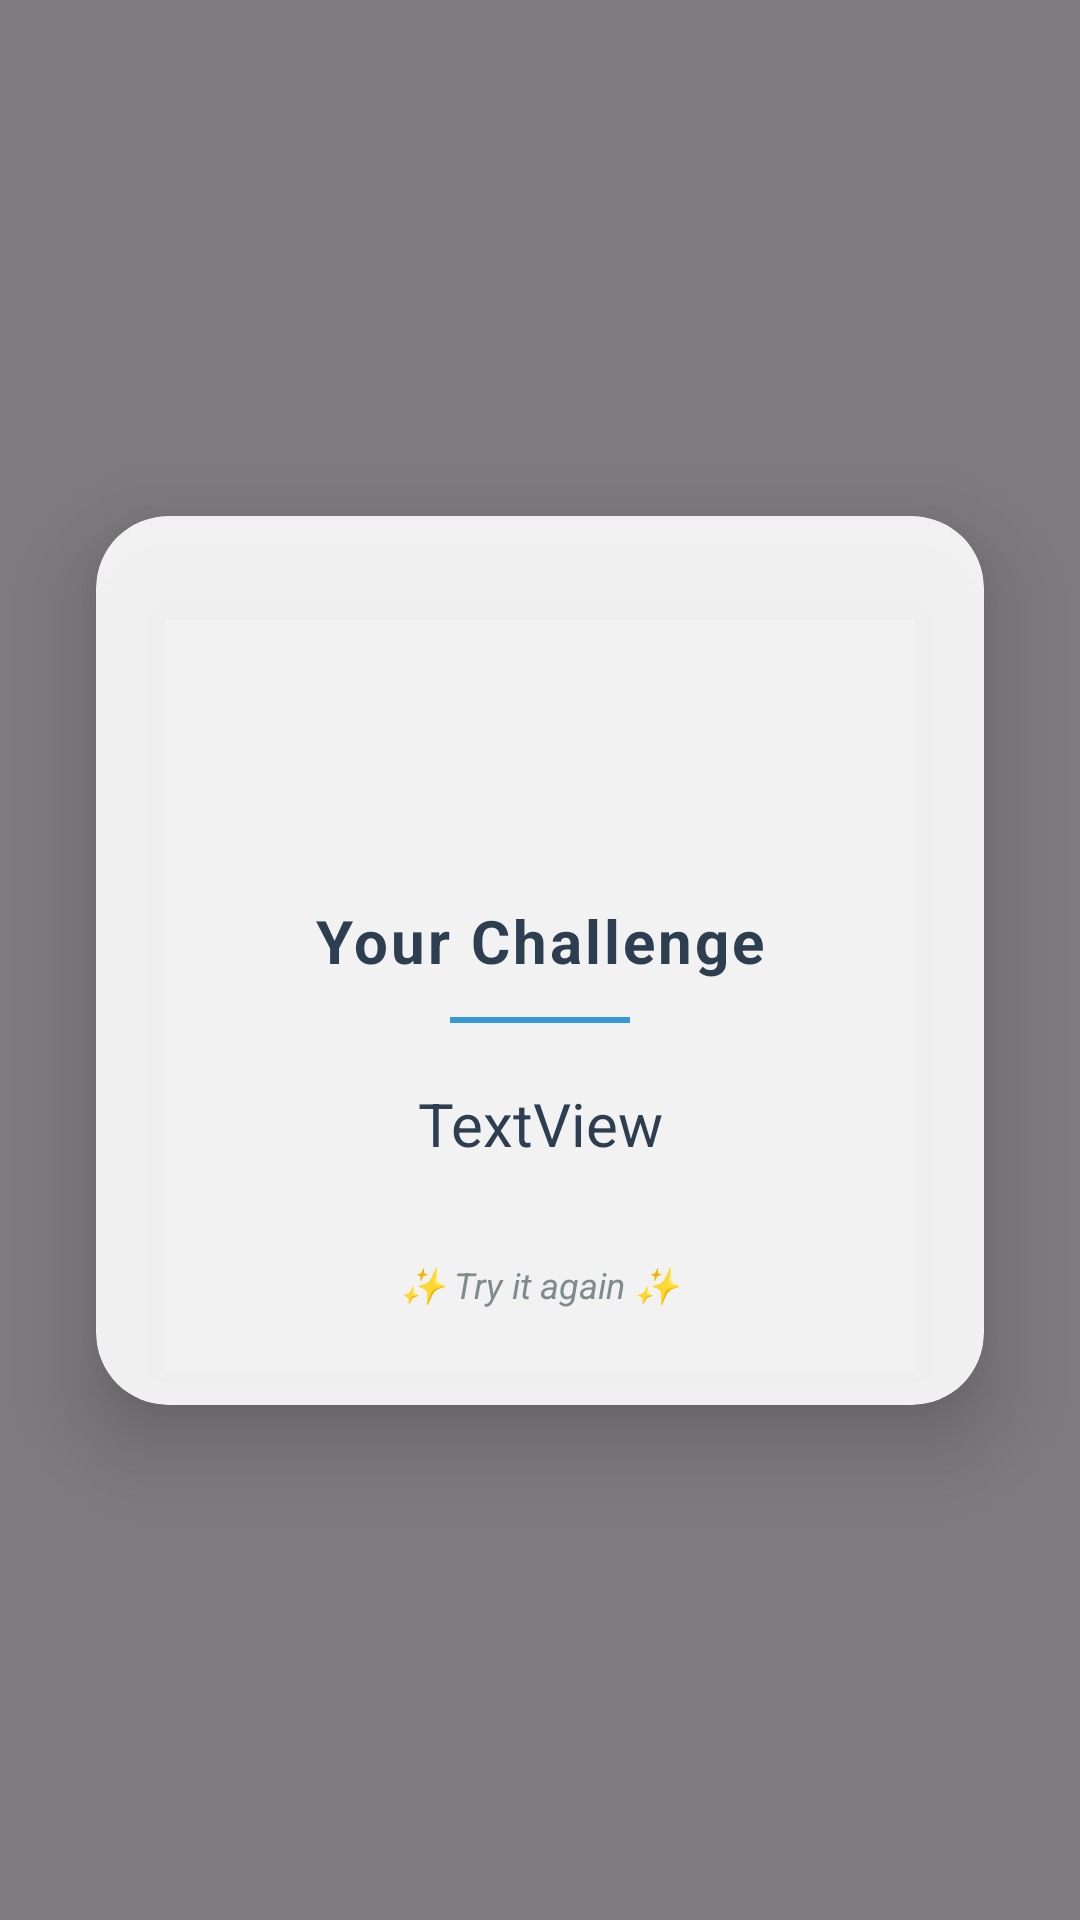

Write the Android layout XML for this screen, with the resource values it uses.
<!-- AndroidManifest.xml: application theme Theme.QueHacemosHoy -->
<!-- res/layout/activity_decideforme.xml -->
<?xml version="1.0" encoding="utf-8"?>
<androidx.constraintlayout.widget.ConstraintLayout xmlns:android="http://schemas.android.com/apk/res/android"
    xmlns:app="http://schemas.android.com/apk/res-auto"
    xmlns:tools="http://schemas.android.com/tools"
    android:id="@+id/main"
    android:layout_width="match_parent"
    android:layout_height="match_parent"
    tools:context=".decideforme">

    <ImageView
        android:id="@+id/fondo"
        android:layout_width="match_parent"
        android:layout_height="match_parent"
        android:scaleType="centerCrop"
        android:alpha="0.85"
        app:srcCompat="@drawable/ic_register_background" />

    <View
        android:layout_width="match_parent"
        android:layout_height="match_parent"
        android:background="#80000000" />

    <androidx.cardview.widget.CardView
        android:layout_width="match_parent"
        android:layout_height="wrap_content"
        android:layout_margin="32dp"
        app:cardCornerRadius="24dp"
        app:cardElevation="16dp"
        app:cardBackgroundColor="#E6FFFFFF"
        app:layout_constraintBottom_toBottomOf="parent"
        app:layout_constraintTop_toTopOf="parent"
        app:layout_constraintVertical_bias="0.5">

        <LinearLayout
            android:layout_width="match_parent"
            android:layout_height="wrap_content"
            android:orientation="vertical"
            android:padding="32dp"
            android:gravity="center">

            <ImageView
                android:layout_width="80dp"
                android:layout_height="80dp"
                android:src="@drawable/buttonblue"
                android:contentDescription="Decorative icon"
                android:alpha="0.9"
                android:adjustViewBounds="true" />

            <TextView
                android:layout_width="wrap_content"
                android:layout_height="wrap_content"
                android:layout_marginTop="16dp"
                android:text="Your Challenge"
                android:textColor="#2C3E50"
                android:textSize="20sp"
                android:textStyle="bold"
                android:letterSpacing="0.05" />

            <View
                android:layout_width="60dp"
                android:layout_height="2dp"
                android:layout_marginTop="12dp"
                android:layout_marginBottom="12dp"
                android:background="#3498DB" />

            <TextView
                android:id="@+id/textView"
                android:layout_width="wrap_content"
                android:layout_height="wrap_content"
                android:text="TextView"
                android:textAlignment="center"
                android:textColor="#2C3E50"
                android:textSize="20sp"
                android:lineSpacingExtra="8dp"
                android:padding="8dp" />

            <TextView
                android:layout_width="wrap_content"
                android:layout_height="wrap_content"
                android:layout_marginTop="24dp"
                android:text="✨ Try it again ✨"
                android:textColor="#7F8C8D"
                android:textSize="12sp"
                android:textStyle="italic" />

        </LinearLayout>

    </androidx.cardview.widget.CardView>

</androidx.constraintlayout.widget.ConstraintLayout>
<!-- resources referenced by this layout -->
<resources>
  <style name="Theme.QueHacemosHoy" parent="Base.Theme.QueHacemosHoy" />
  <style name="Base.Theme.QueHacemosHoy" parent="Theme.Material3.DayNight.NoActionBar">
          
          
      </style>
</resources>
